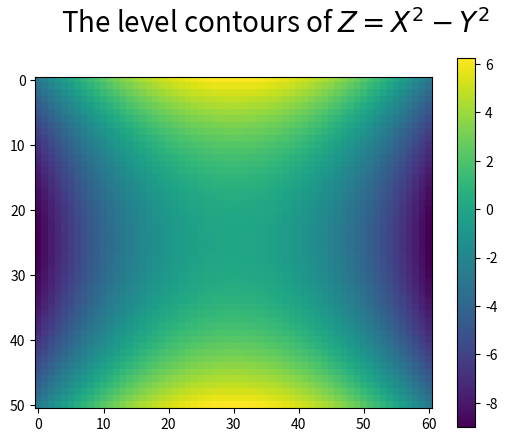

Python code for this plot:
import numpy as np
import matplotlib.pyplot as plt

fig = plt.figure()
ax = fig.add_subplot(111)

[X,Y] = np.mgrid[-2.5:2.5:51j, -3:3:61j]
Z = X**2 - Y**2

# 1.线条绘制等高线图
# colors='k' 表示曲线以黑色展示
# curves = ax.contour(X, Y, Z, 12, colors='k')
# curves = ax.contour(X,Y,Z,12)
# ax.clabel(curves)

# 2.颜色绘制等高线图
# 用颜色填充等高线之间的空间
# im= ax.contourf(X,Y,Z,12)
# fig.colorbar(im, orientation='vertical')

# 3.隐藏等高线
im = ax.imshow(Z)
fig.colorbar(im,orientation='vertical')

fig.suptitle(r"The level contours of $Z=X^2-Y^2$", fontsize=20)

plt.show()